The GitHub repository kibakibaki/5307A2Testing contains a labelled image folder "split_set" with 24 categories: apple, avocado, banana, blackberry, blueberry, capsicum, carrot, cherry tomato, cucumber, dragon fruit, grape, kiwi fruit, lemon, lime, mango, orange, papaya, passion fruit, peach, pear, pineapple, raspberry, strawberry, watermelon. Examples follow, each with its label.

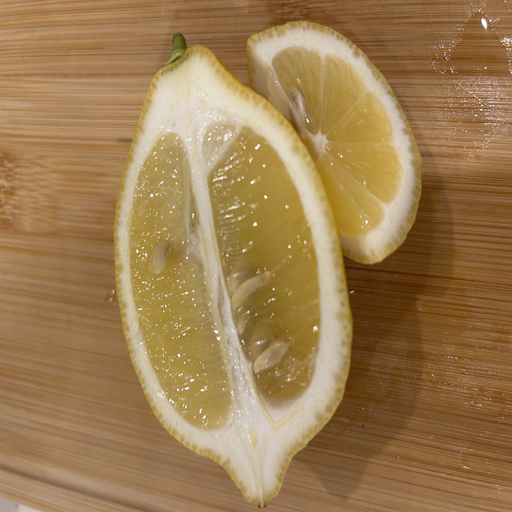
Label: lemon

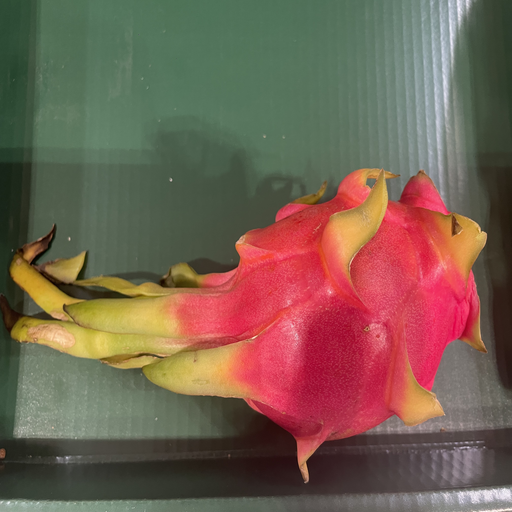
Label: dragon fruit

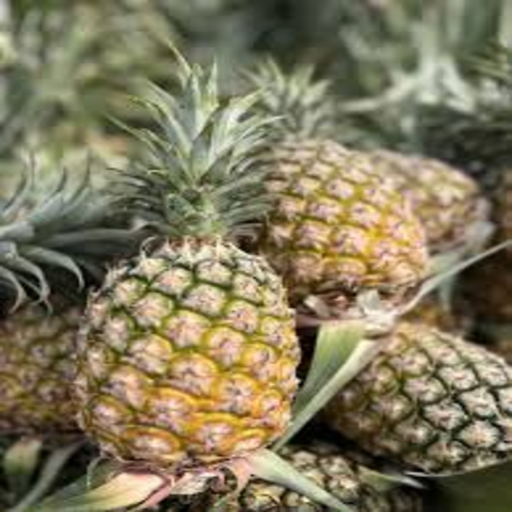
Label: pineapple

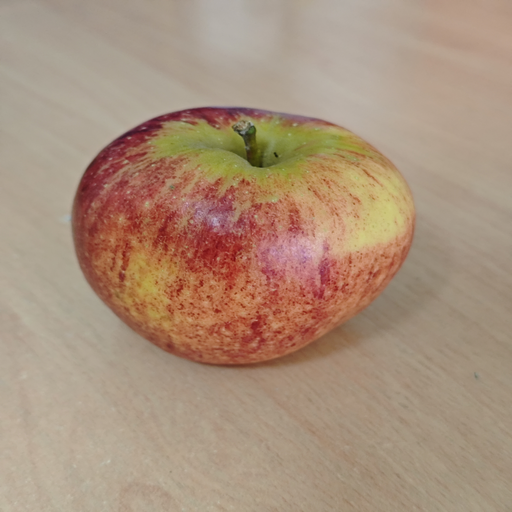
Label: apple

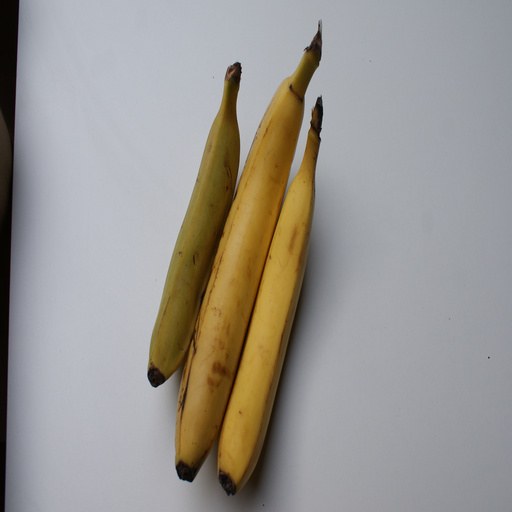
Label: banana

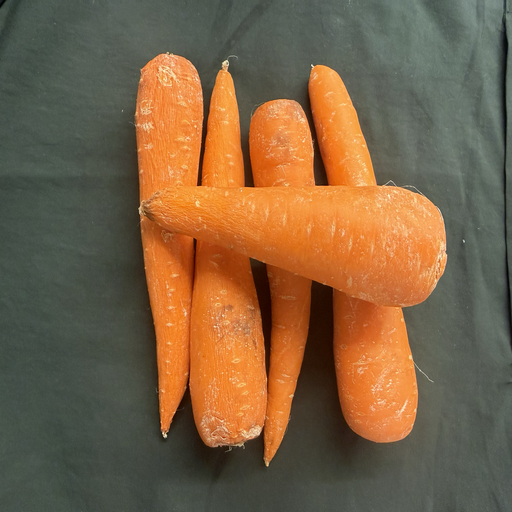
Label: carrot
